Run: headless pygame with SDL's dummy video driver; simulated clock (each Clock.tick advances the game by its frame time, no real sleeping); random seed 0; keys injected as events and as key.get_pressed() state; mouse plan: one left click at the window centre at the start of phase 2, then a move to the lower-right quarter at the start of phase 3.
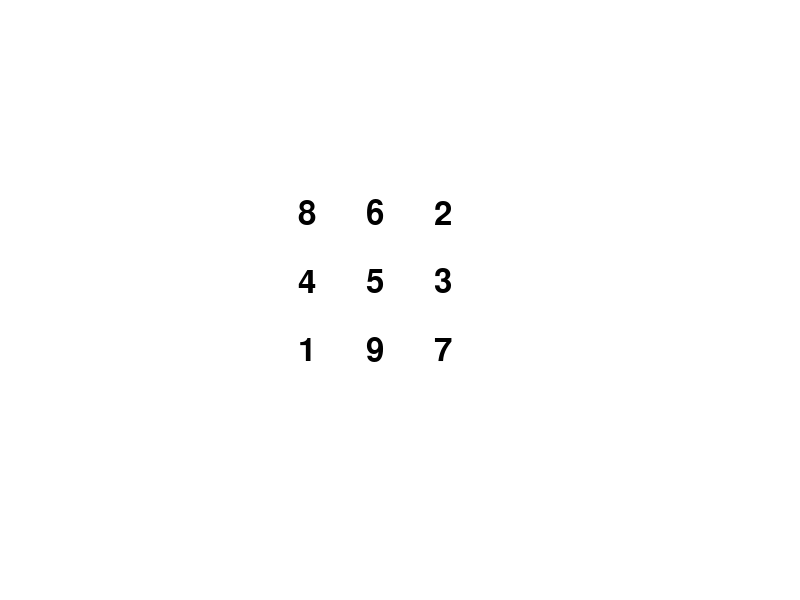
Frame 1 of 2 · flips 1–60 · no input
Frame 2 of 2 · flips 61–180 · clicked the window centre · tapped SPACE, RETURN · held RIGHT (→), D (game ended) · screen unchanged from frame 1, image omitted

The pygame program that drew these frames:

import pygame
import random
pygame.init()

WINDOW_WIDTH = 800
WINDOW_HEIGHT = 600
WINDOW_TITLE = "Чиселки"
WINDOW_BACKGROUND_COLOR = (255, 255, 255)

NUMBERS_FONT_SIZE = 48
NUMBERS_COLOR = (0, 0, 0)
NUMBERS_PADDING = 20

window = pygame.display.set_mode((WINDOW_WIDTH, WINDOW_HEIGHT))
pygame.display.set_caption(WINDOW_TITLE)

numbers_font = pygame.font.SysFont("Arial", NUMBERS_FONT_SIZE)

numbers = list(range(1, 10))
random.shuffle(numbers)

game_over = False
current_number = 1

while not game_over:
    for event in pygame.event.get():
        if event.type == pygame.QUIT:
            game_over = True
        elif event.type == pygame.MOUSEBUTTONDOWN:
            mouse_x, mouse_y = event.pos

            if numbers[0] == current_number:
                current_number += 1
                numbers.pop(0)

                if len(numbers) == 0:
                    game_over = True
            else:
                game_over = True

    window.fill(WINDOW_BACKGROUND_COLOR)

    for i, number in enumerate(numbers):
        x = (WINDOW_WIDTH - (NUMBERS_FONT_SIZE + NUMBERS_PADDING) * 3) / 2 + i % 3 * (NUMBERS_FONT_SIZE + NUMBERS_PADDING)
        y = (WINDOW_HEIGHT - (NUMBERS_FONT_SIZE + NUMBERS_PADDING) * 3) / 2 + i // 3 * (NUMBERS_FONT_SIZE + NUMBERS_PADDING)

        number_text = numbers_font.render(str(number), True, NUMBERS_COLOR)
        window.blit(number_text, (x, y))

    pygame.display.update()

pygame.quit()
